Image classification data set "dataset" (MuhamadAlee/TensorflowJS_CNN on GitHub). Class labels (3): formal shirt, pents, t-shirt.

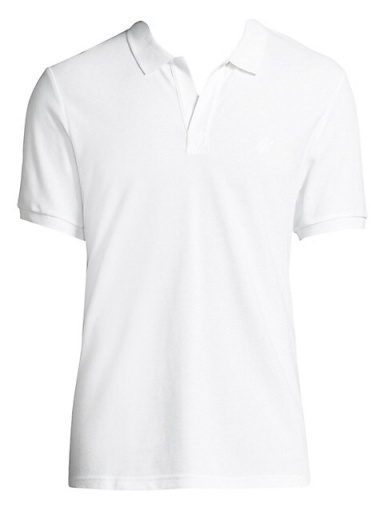
Label: t-shirt

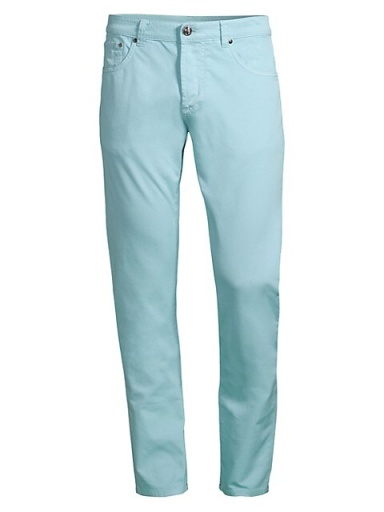
Label: pents

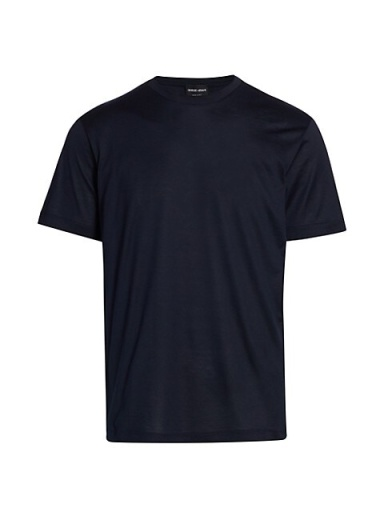
Label: t-shirt

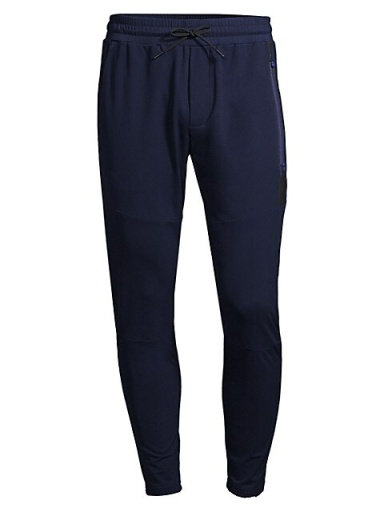
Label: pents

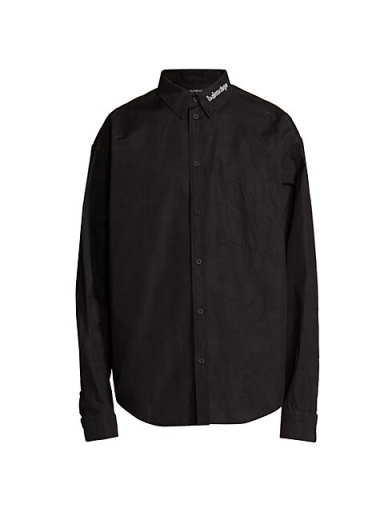
Label: formal shirt

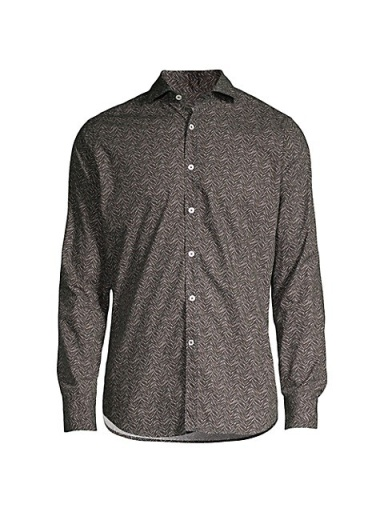
Label: formal shirt
